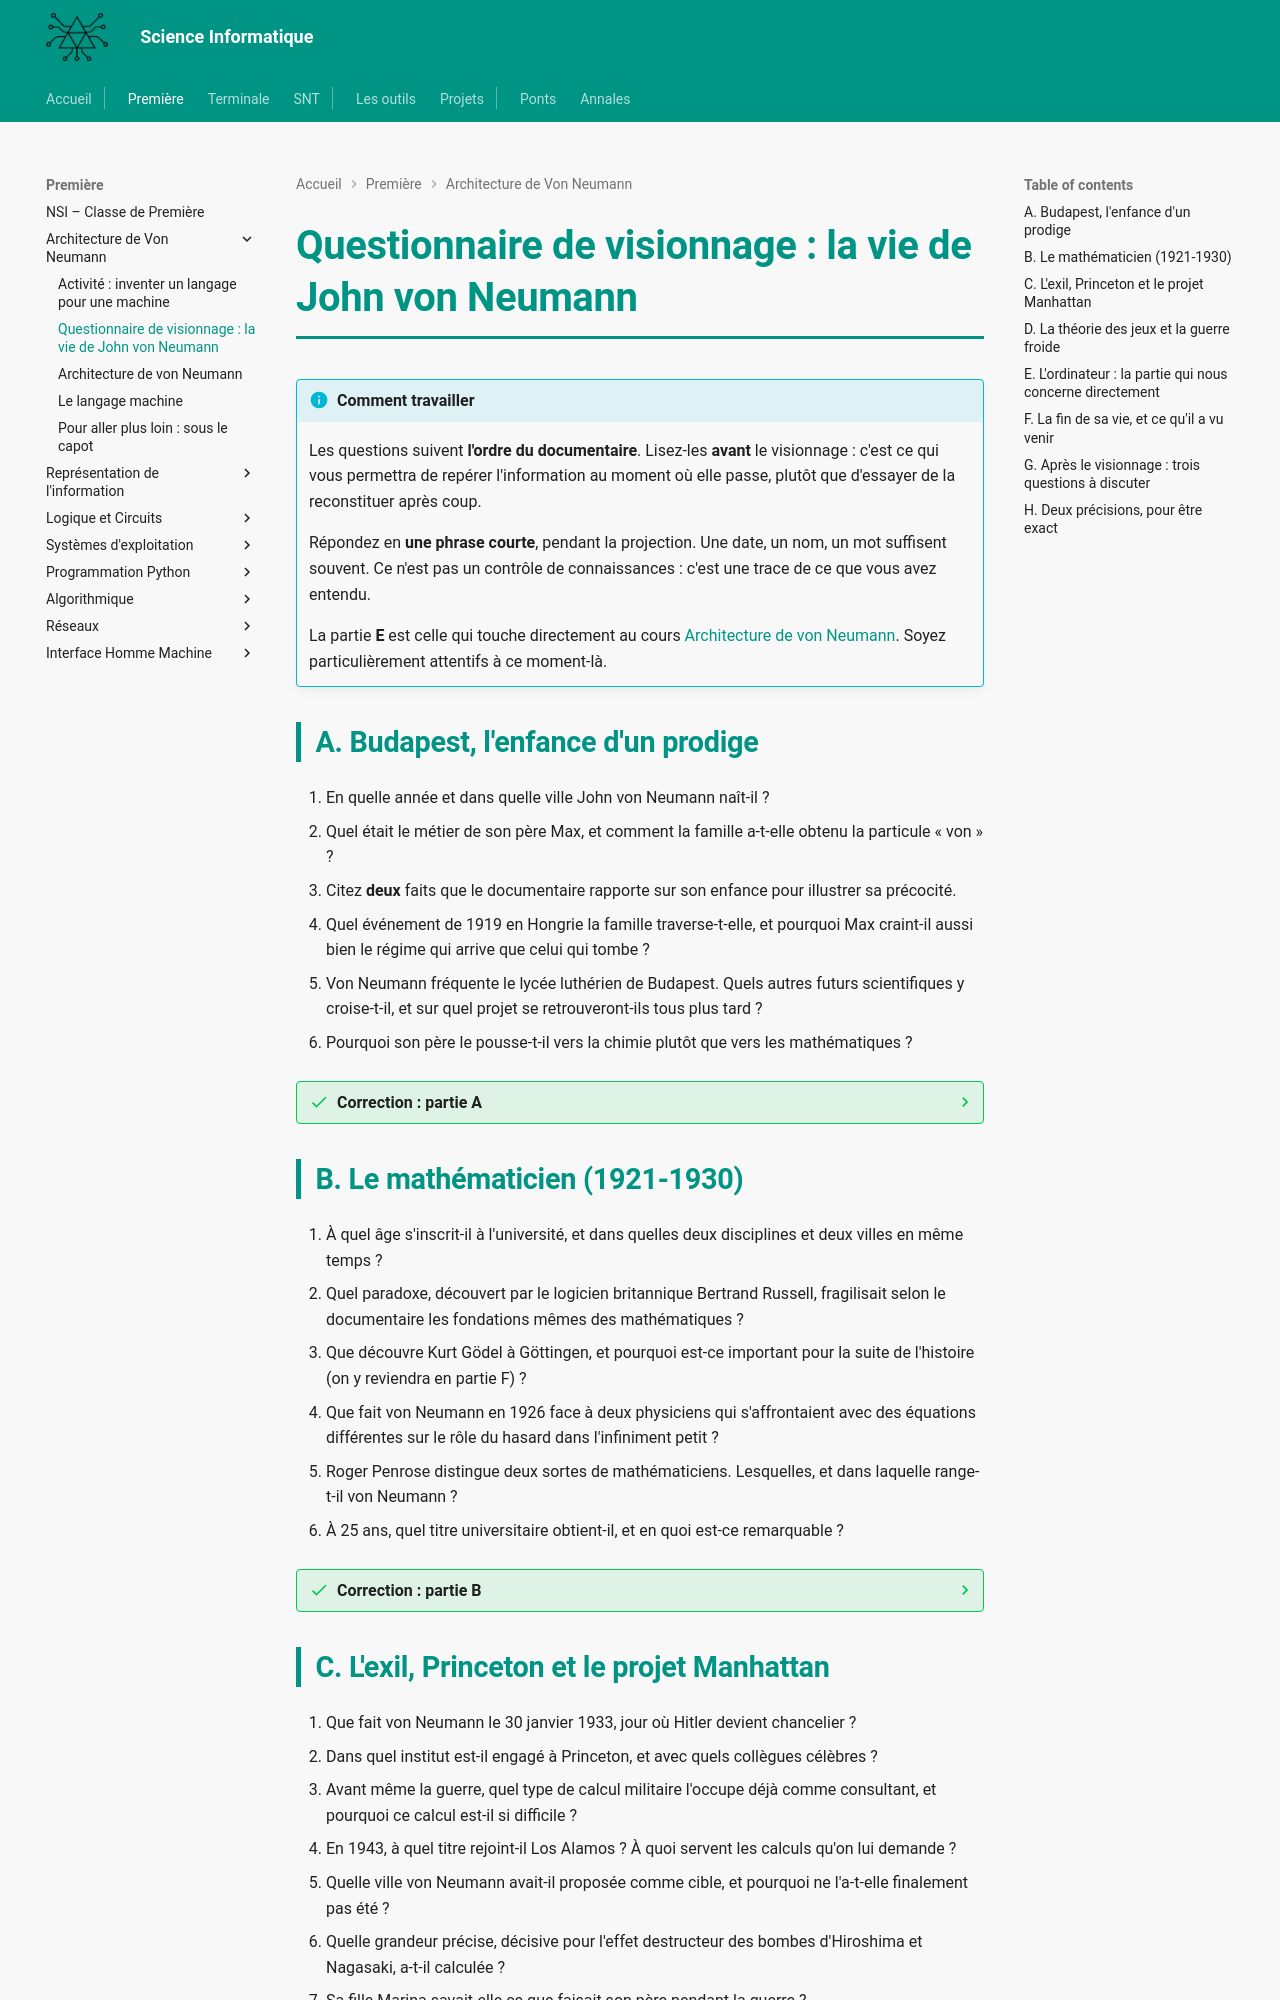

repository: MMarchand-NSI/MMarchand-NSI.github.io · page: premiere/von_neumann/questions/index.html · generator: mkdocs

# Questionnaire de visionnage : la vie de John von Neumann

!!! info "Comment travailler"
    Les questions suivent **l'ordre du documentaire**. Lisez-les **avant** le visionnage : c'est ce qui vous permettra de repérer l'information au moment où elle passe, plutôt que d'essayer de la reconstituer après coup.

    Répondez en **une phrase courte**, pendant la projection. Une date, un nom, un mot suffisent souvent. Ce n'est pas un contrôle de connaissances : c'est une trace de ce que vous avez entendu.

    La partie **E** est celle qui touche directement au cours [Architecture de von Neumann](vonneuman.md). Soyez particulièrement attentifs à ce moment-là.

## A. Budapest, l'enfance d'un prodige

1. En quelle année et dans quelle ville John von Neumann naît-il ?
2. Quel était le métier de son père Max, et comment la famille a-t-elle obtenu la particule « von » ?
3. Citez **deux** faits que le documentaire rapporte sur son enfance pour illustrer sa précocité.
4. Quel événement de 1919 en Hongrie la famille traverse-t-elle, et pourquoi Max craint-il aussi bien le régime qui arrive que celui qui tombe ?
5. Von Neumann fréquente le lycée luthérien de Budapest. Quels autres futurs scientifiques y croise-t-il, et sur quel projet se retrouveront-ils tous plus tard ?
6. Pourquoi son père le pousse-t-il vers la chimie plutôt que vers les mathématiques ?

??? success "Correction : partie A"
    1. Le **28 décembre 1903**, à **Budapest** (Empire austro-hongrois).
    2. **Banquier**. Le titre de noblesse (« von ») lui aurait été accordé par l'empereur François-Joseph pendant la Première Guerre mondiale, en récompense de son aide au financement de l'effort de guerre hongrois. Le documentaire rappelle que les grandes familles juives utiles à l'Empire étaient invitées à s'intégrer en se convertissant ou en achetant un titre.
    3. Deux suffisent parmi : il démonte les mécanismes de la maison (monte-charge, téléphones) dès 2 ou 3 ans ; on lui apprend à lire vers 2 ans pour le calmer ; à 6 ans il converse en **grec ancien** avec son père ; à 8 ans il a lu l'essentiel de la bibliothèque familiale et mémorisé les **44 volumes** d'une histoire universelle ; enfant, il manipule déjà devant ses cousines des suites numériques et des idées de convergence de sommes.
    4. La **révolution bolchévique de mars 1919** ; la famille se cache dans sa maison de vacances près de Venise. Max est menacé comme **banquier** par le régime communiste, et il redoute la **réaction antisémite** qui suivra sa chute. C'est ce qui arrive trois mois plus tard : la « terreur blanche ».
    5. **Edward Teller**, **Leó Szilárd** et **Eugene Paul Wigner**. Tous les quatre travailleront sur la **bombe atomique** aux États-Unis.
    6. Parce qu'« un mathématicien ne gagne pas d'argent », et parce que la guerre de 14 avait mis en valeur les chimistes. Le documentaire note l'ironie : la Seconde Guerre mondiale sera celle des **physiciens**.

## B. Le mathématicien (1921-1930)

7. À quel âge s'inscrit-il à l'université, et dans quelles deux disciplines et deux villes en même temps ?
8. Quel paradoxe, découvert par le logicien britannique Bertrand Russell, fragilisait selon le documentaire les fondations mêmes des mathématiques ?
9. Que découvre Kurt Gödel à Göttingen, et pourquoi est-ce important pour la suite de l'histoire (on y reviendra en partie F) ?
10. Que fait von Neumann en 1926 face à deux physiciens qui s'affrontaient avec des équations différentes sur le rôle du hasard dans l'infiniment petit ?
11. Roger Penrose distingue deux sortes de mathématiciens. Lesquelles, et dans laquelle range-t-il von Neumann ?
12. À 25 ans, quel titre universitaire obtient-il, et en quoi est-ce remarquable ?

??? success "Correction : partie B"
    7. À **16 ans** : mathématiques à **Budapest**, chimie à **Berlin**, en parallèle. Il passera ensuite par l'école polytechnique de **Zurich** (1923) et obtiendra en **1926** son diplôme de chimie et son doctorat de mathématiques.
    8. Un paradoxe caché dans les bases mêmes des mathématiques, illustré dans le film par l'image d'un immeuble dont toutes les fenêtres seraient contenues dans une seule de ses fenêtres. Von Neumann participe, à 20 ans, à la refonte des règles de construction des fondements mathématiques.
    9. Qu'il peut exister dans les mathématiques des **règles dont on ne peut pas savoir si elles sont vraies ou fausses** : il faut leur faire confiance. C'est le théorème d'incomplétude. Penrose s'en servira à la fin du film pour contester l'analogie cerveau/ordinateur.
    10. Il montre que, **mathématiquement, les deux disent la même chose**, et commence à écrire *Les fondements mathématiques de la mécanique quantique*.
    11. Le mathématicien « malin » (rapide, qui résout instantanément) et le mathématicien « idiot » (lent, qui demande « qu'est-ce que vous voulez dire par là ? », mais qui comprend en profondeur). Von Neumann est pour Penrose le mathématicien **malin par excellence** — et le film pose la question : résoudre très vite, est-ce forcément comprendre ?
    12. **Privatdozent** à l'université de Berlin : le plus jeune du monde. C'est le titre décerné juste avant l'obtention d'une chaire.

## C. L'exil, Princeton et le projet Manhattan

13. Que fait von Neumann le 30 janvier 1933, jour où Hitler devient chancelier ?
14. Dans quel institut est-il engagé à Princeton, et avec quels collègues célèbres ?
15. Avant même la guerre, quel type de calcul militaire l'occupe déjà comme consultant, et pourquoi ce calcul est-il si difficile ?
16. En 1943, à quel titre rejoint-il Los Alamos ? À quoi servent les calculs qu'on lui demande ?
17. Quelle ville von Neumann avait-il proposée comme cible, et pourquoi ne l'a-t-elle finalement pas été ?
18. Quelle grandeur précise, décisive pour l'effet destructeur des bombes d'Hiroshima et Nagasaki, a-t-il calculée ?
19. Sa fille Marina savait-elle ce que faisait son père pendant la guerre ?

??? success "Correction : partie C"
    13. Il **démissionne de tous ses postes** universitaires et honorifiques en Allemagne. À partir de là, il fera tout pour éradiquer le nazisme.
    14. L'**Institut d'études avancées** (IAS) de Princeton, alors en construction à côté de l'université, avec **Einstein**, **Gödel** et des mathématiciens américains. Il était arrivé à Princeton en **1930**, faute de chaire en Allemagne.
    15. Le calcul des **trajectoires de projectiles** pour les armées britannique et américaine. C'est un casse-tête parce que la **densité de l'air change** le long de la trajectoire.
    16. Comme **consultant** du projet Manhattan. Sans calcul, pas de simulation numérique : impossible de maîtriser la **réaction en chaîne**. Il travaille en particulier sur la **compression du noyau de plutonium** nécessaire à la fission de *Fat Man*, la bombe de Nagasaki, et siège au comité des cibles.
    17. **Kyoto**. Le secrétaire à la Guerre Henry Stimson, qui y avait passé sa lune de miel et admirait la ville, estimait que la raser interdirait toute réconciliation future. Truman retiendra d'autres sites, dont Nagasaki.
    18. La **hauteur optimale d'explosion** : il découvre que les effets sont bien plus dévastateurs si la bombe explose en altitude. Les largages des 6 et 9 août 1945 ont suivi ce mode opératoire.
    19. Non. Elle voyait seulement que son père voyageait souvent et que cela concernait l'effort de guerre ; elle n'en savait pas plus que n'importe quel autre Américain, et n'a compris qu'après Hiroshima et Nagasaki.
